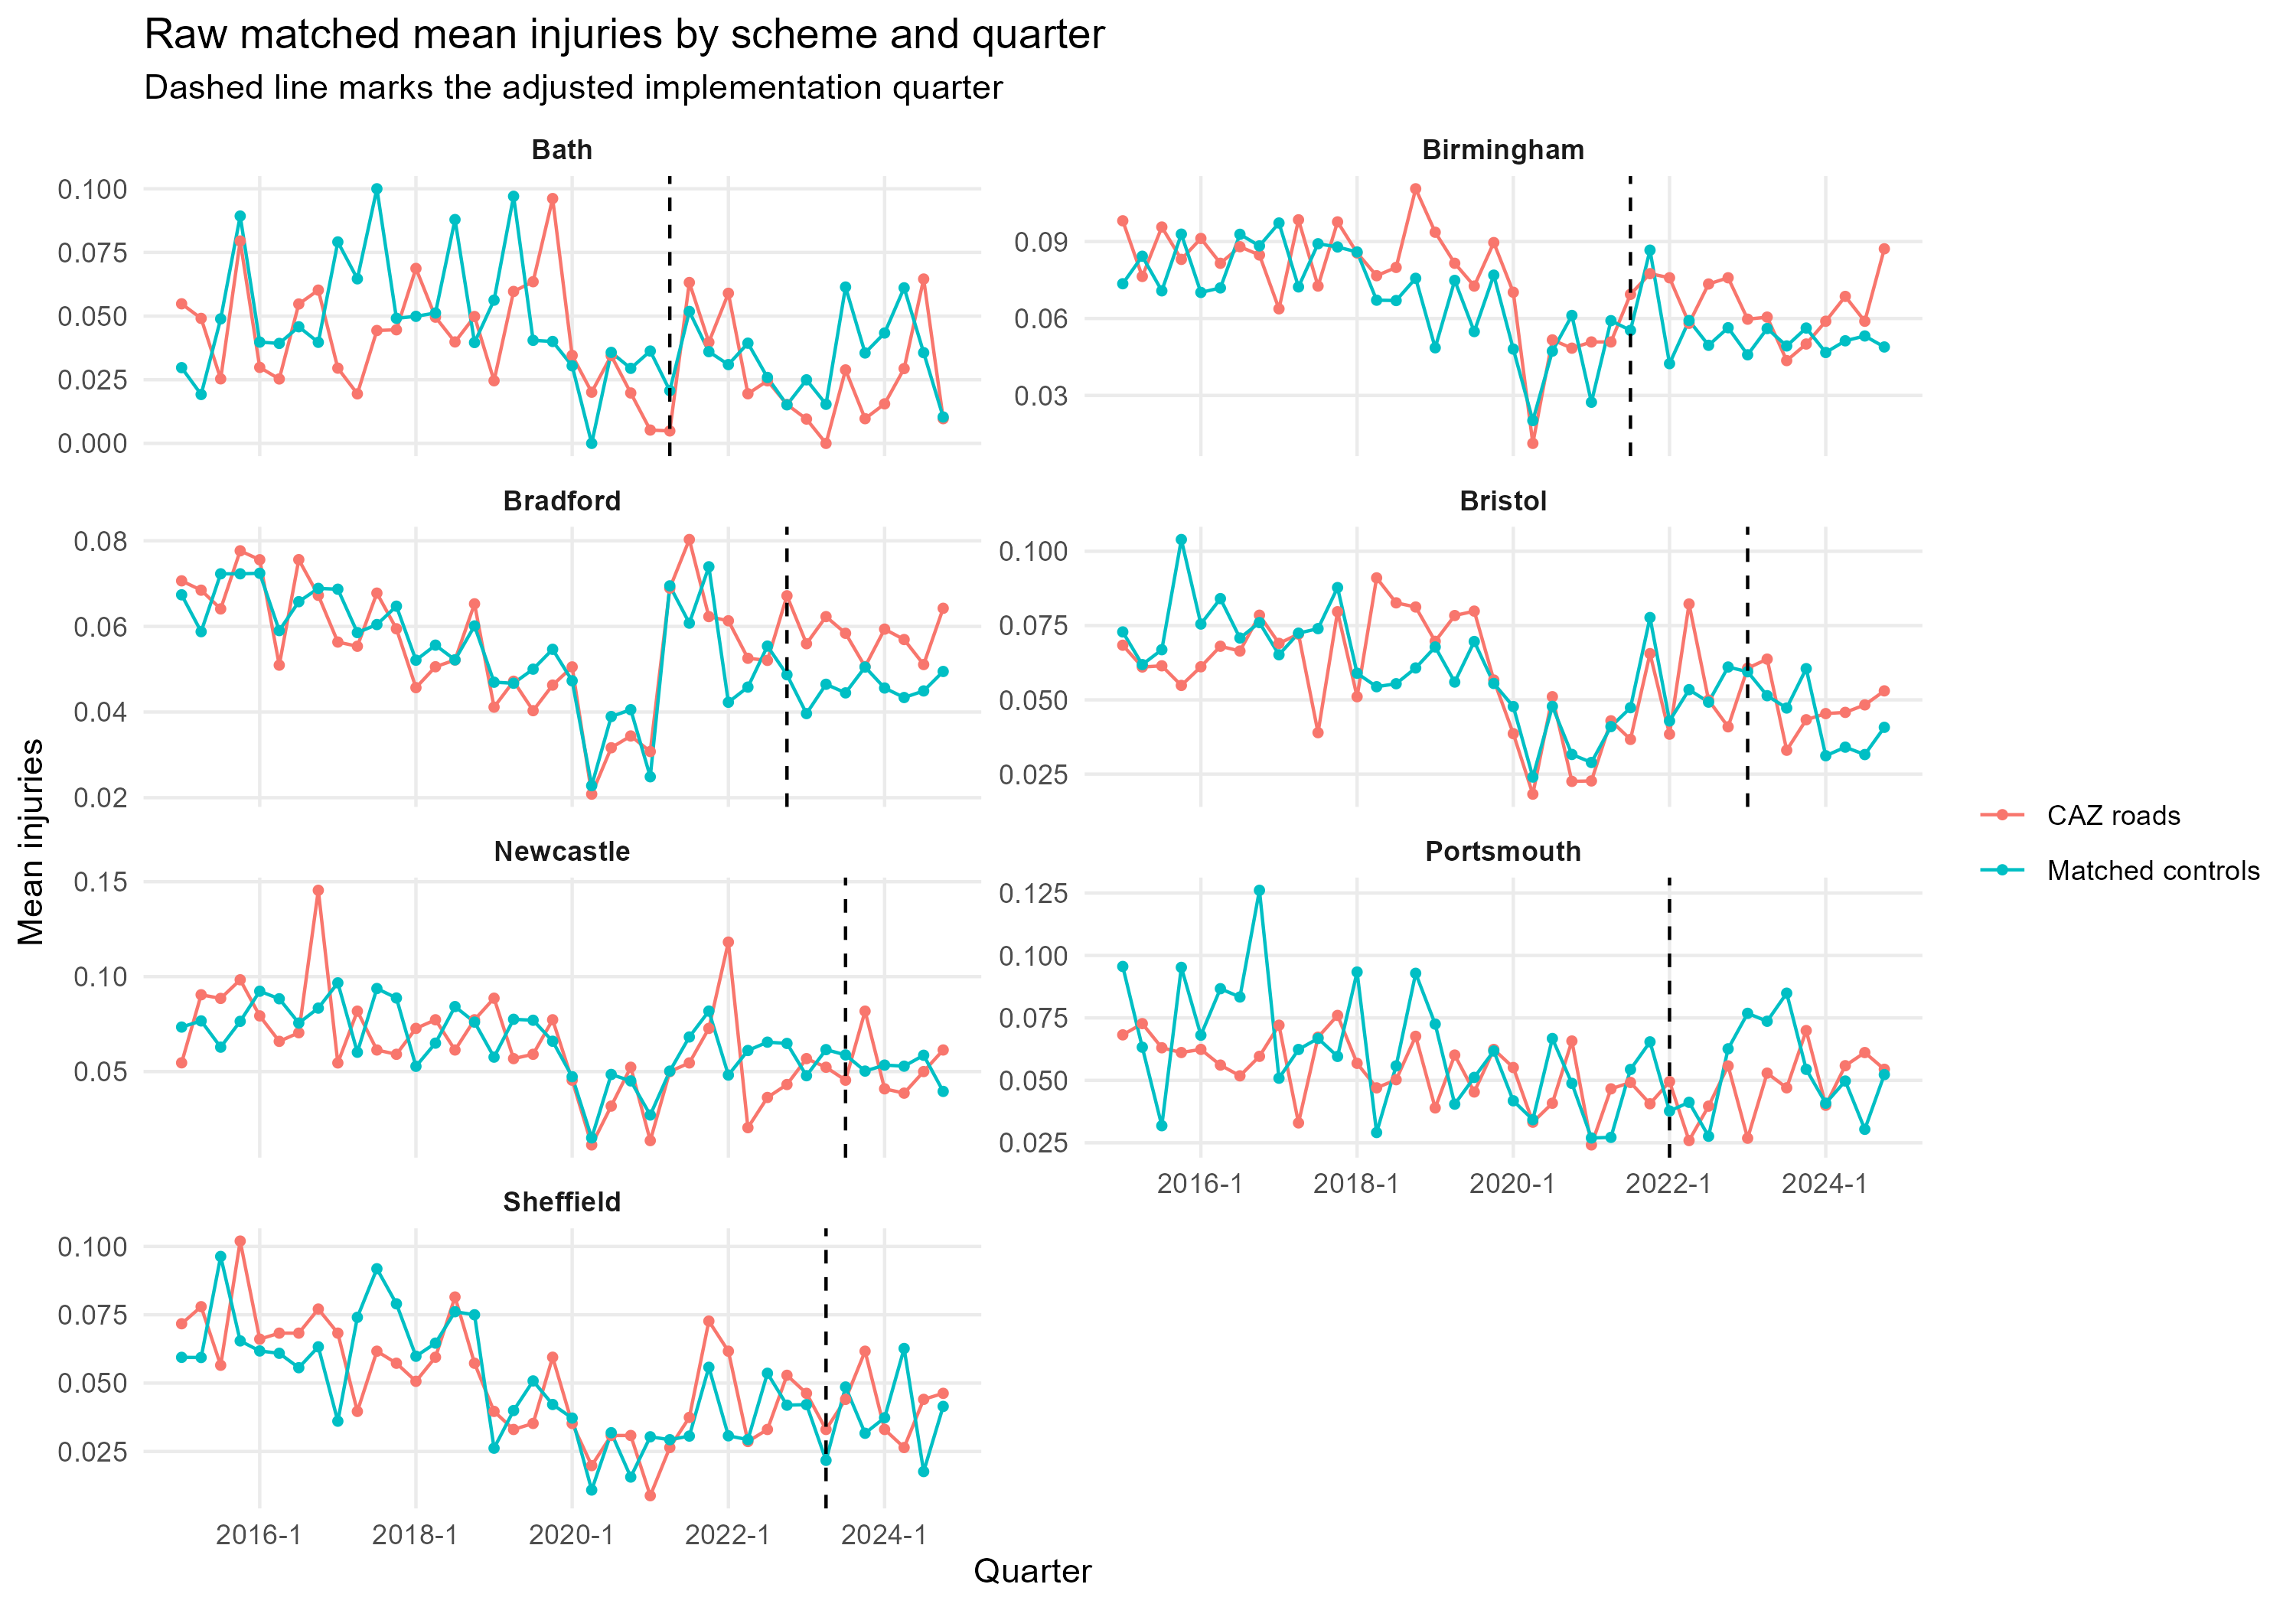

Source data for this figure (header and first rows):
scheme, quarter_year, group, n_units, mean_injuries, total_injuries, caz_start_q, implementation_period
Bath, 2015 Q1, CAZ roads, 191, 0.05482, 10.47, 2021 Q2, Pre implementation
Bath, 2015 Q1, Matched controls, 193, 0.02974, 5.74, 2021 Q2, Pre implementation
Bath, 2015 Q2, CAZ roads, 191, 0.04909, 9.375, 2021 Q2, Pre implementation
Bath, 2015 Q2, Matched controls, 193, 0.0192, 3.706, 2021 Q2, Pre implementation
Bath, 2015 Q3, CAZ roads, 191, 0.02535, 4.842, 2021 Q2, Pre implementation
Bath, 2015 Q3, Matched controls, 193, 0.0489, 9.438, 2021 Q2, Pre implementation
Bath, 2015 Q4, CAZ roads, 191, 0.07948, 15.18, 2021 Q2, Pre implementation
Bath, 2015 Q4, Matched controls, 193, 0.08929, 17.23, 2021 Q2, Pre implementation
Bath, 2016 Q1, CAZ roads, 191, 0.02985, 5.702, 2021 Q2, Pre implementation
Bath, 2016 Q1, Matched controls, 193, 0.03978, 7.677, 2021 Q2, Pre implementation
Bath, 2016 Q2, CAZ roads, 191, 0.0253, 4.833, 2021 Q2, Pre implementation
Bath, 2016 Q2, Matched controls, 193, 0.03927, 7.579, 2021 Q2, Pre implementation
Bath, 2016 Q3, CAZ roads, 191, 0.05474, 10.46, 2021 Q2, Pre implementation
Bath, 2016 Q3, Matched controls, 193, 0.0458, 8.84, 2021 Q2, Pre implementation
Bath, 2016 Q4, CAZ roads, 191, 0.0602, 11.5, 2021 Q2, Pre implementation
Bath, 2016 Q4, Matched controls, 193, 0.0397, 7.661, 2021 Q2, Pre implementation
Bath, 2017 Q1, CAZ roads, 191, 0.02955, 5.643, 2021 Q2, Pre implementation
Bath, 2017 Q1, Matched controls, 193, 0.07912, 15.27, 2021 Q2, Pre implementation
Bath, 2017 Q2, CAZ roads, 191, 0.01946, 3.716, 2021 Q2, Pre implementation
Bath, 2017 Q2, Matched controls, 193, 0.06464, 12.47, 2021 Q2, Pre implementation
Bath, 2017 Q3, CAZ roads, 191, 0.04434, 8.468, 2021 Q2, Pre implementation
Bath, 2017 Q3, Matched controls, 193, 0.1, 19.3, 2021 Q2, Pre implementation
Bath, 2017 Q4, CAZ roads, 191, 0.04462, 8.523, 2021 Q2, Pre implementation
Bath, 2017 Q4, Matched controls, 193, 0.04913, 9.482, 2021 Q2, Pre implementation
Bath, 2018 Q1, CAZ roads, 191, 0.06871, 13.12, 2021 Q2, Pre implementation
Bath, 2018 Q1, Matched controls, 193, 0.0499, 9.63, 2021 Q2, Pre implementation
Bath, 2018 Q2, CAZ roads, 191, 0.04958, 9.469, 2021 Q2, Pre implementation
Bath, 2018 Q2, Matched controls, 193, 0.05122, 9.885, 2021 Q2, Pre implementation
Bath, 2018 Q3, CAZ roads, 191, 0.03985, 7.611, 2021 Q2, Pre implementation
Bath, 2018 Q3, Matched controls, 193, 0.08791, 16.97, 2021 Q2, Pre implementation
Bath, 2018 Q4, CAZ roads, 191, 0.04983, 9.518, 2021 Q2, Pre implementation
Bath, 2018 Q4, Matched controls, 193, 0.03961, 7.645, 2021 Q2, Pre implementation
Bath, 2019 Q1, CAZ roads, 191, 0.0246, 4.699, 2021 Q2, Pre implementation
Bath, 2019 Q1, Matched controls, 193, 0.05625, 10.86, 2021 Q2, Pre implementation
Bath, 2019 Q2, CAZ roads, 191, 0.05967, 11.4, 2021 Q2, Pre implementation
Bath, 2019 Q2, Matched controls, 193, 0.09705, 18.73, 2021 Q2, Pre implementation
Bath, 2019 Q3, CAZ roads, 191, 0.0635, 12.13, 2021 Q2, Pre implementation
Bath, 2019 Q3, Matched controls, 193, 0.04047, 7.811, 2021 Q2, Pre implementation
Bath, 2019 Q4, CAZ roads, 191, 0.09617, 18.37, 2021 Q2, Pre implementation
Bath, 2019 Q4, Matched controls, 193, 0.04002, 7.724, 2021 Q2, Pre implementation
Bath, 2020 Q1, CAZ roads, 191, 0.03455, 6.598, 2021 Q2, Pre implementation
Bath, 2020 Q1, Matched controls, 193, 0.03047, 5.88, 2021 Q2, Pre implementation
Bath, 2020 Q2, CAZ roads, 191, 0.0201, 3.839, 2021 Q2, Pre implementation
Bath, 2020 Q2, Matched controls, 193, 0, 0, 2021 Q2, Pre implementation
Bath, 2020 Q3, CAZ roads, 191, 0.03447, 6.584, 2021 Q2, Pre implementation
Bath, 2020 Q3, Matched controls, 193, 0.03574, 6.898, 2021 Q2, Pre implementation
Bath, 2020 Q4, CAZ roads, 191, 0.0198, 3.781, 2021 Q2, Pre implementation
Bath, 2020 Q4, Matched controls, 193, 0.02948, 5.689, 2021 Q2, Pre implementation
Bath, 2021 Q1, CAZ roads, 191, 0.005236, 1, 2021 Q2, Pre implementation
Bath, 2021 Q1, Matched controls, 193, 0.03627, 7, 2021 Q2, Pre implementation
Bath, 2021 Q2, CAZ roads, 191, 0.004892, 0.9344, 2021 Q2, Implementation quarter
Bath, 2021 Q2, Matched controls, 193, 0.02073, 4, 2021 Q2, Implementation quarter
Bath, 2021 Q3, CAZ roads, 191, 0.06319, 12.07, 2021 Q2, Post implementation
Bath, 2021 Q3, Matched controls, 193, 0.05181, 10, 2021 Q2, Post implementation
Bath, 2021 Q4, CAZ roads, 191, 0.03973, 7.588, 2021 Q2, Post implementation
Bath, 2021 Q4, Matched controls, 193, 0.03604, 6.955, 2021 Q2, Post implementation
Bath, 2022 Q1, CAZ roads, 191, 0.05896, 11.26, 2021 Q2, Post implementation
Bath, 2022 Q1, Matched controls, 193, 0.03095, 5.973, 2021 Q2, Post implementation
Bath, 2022 Q2, CAZ roads, 191, 0.01949, 3.723, 2021 Q2, Post implementation
Bath, 2022 Q2, Matched controls, 193, 0.03936, 7.597, 2021 Q2, Post implementation
... 500 more rows
